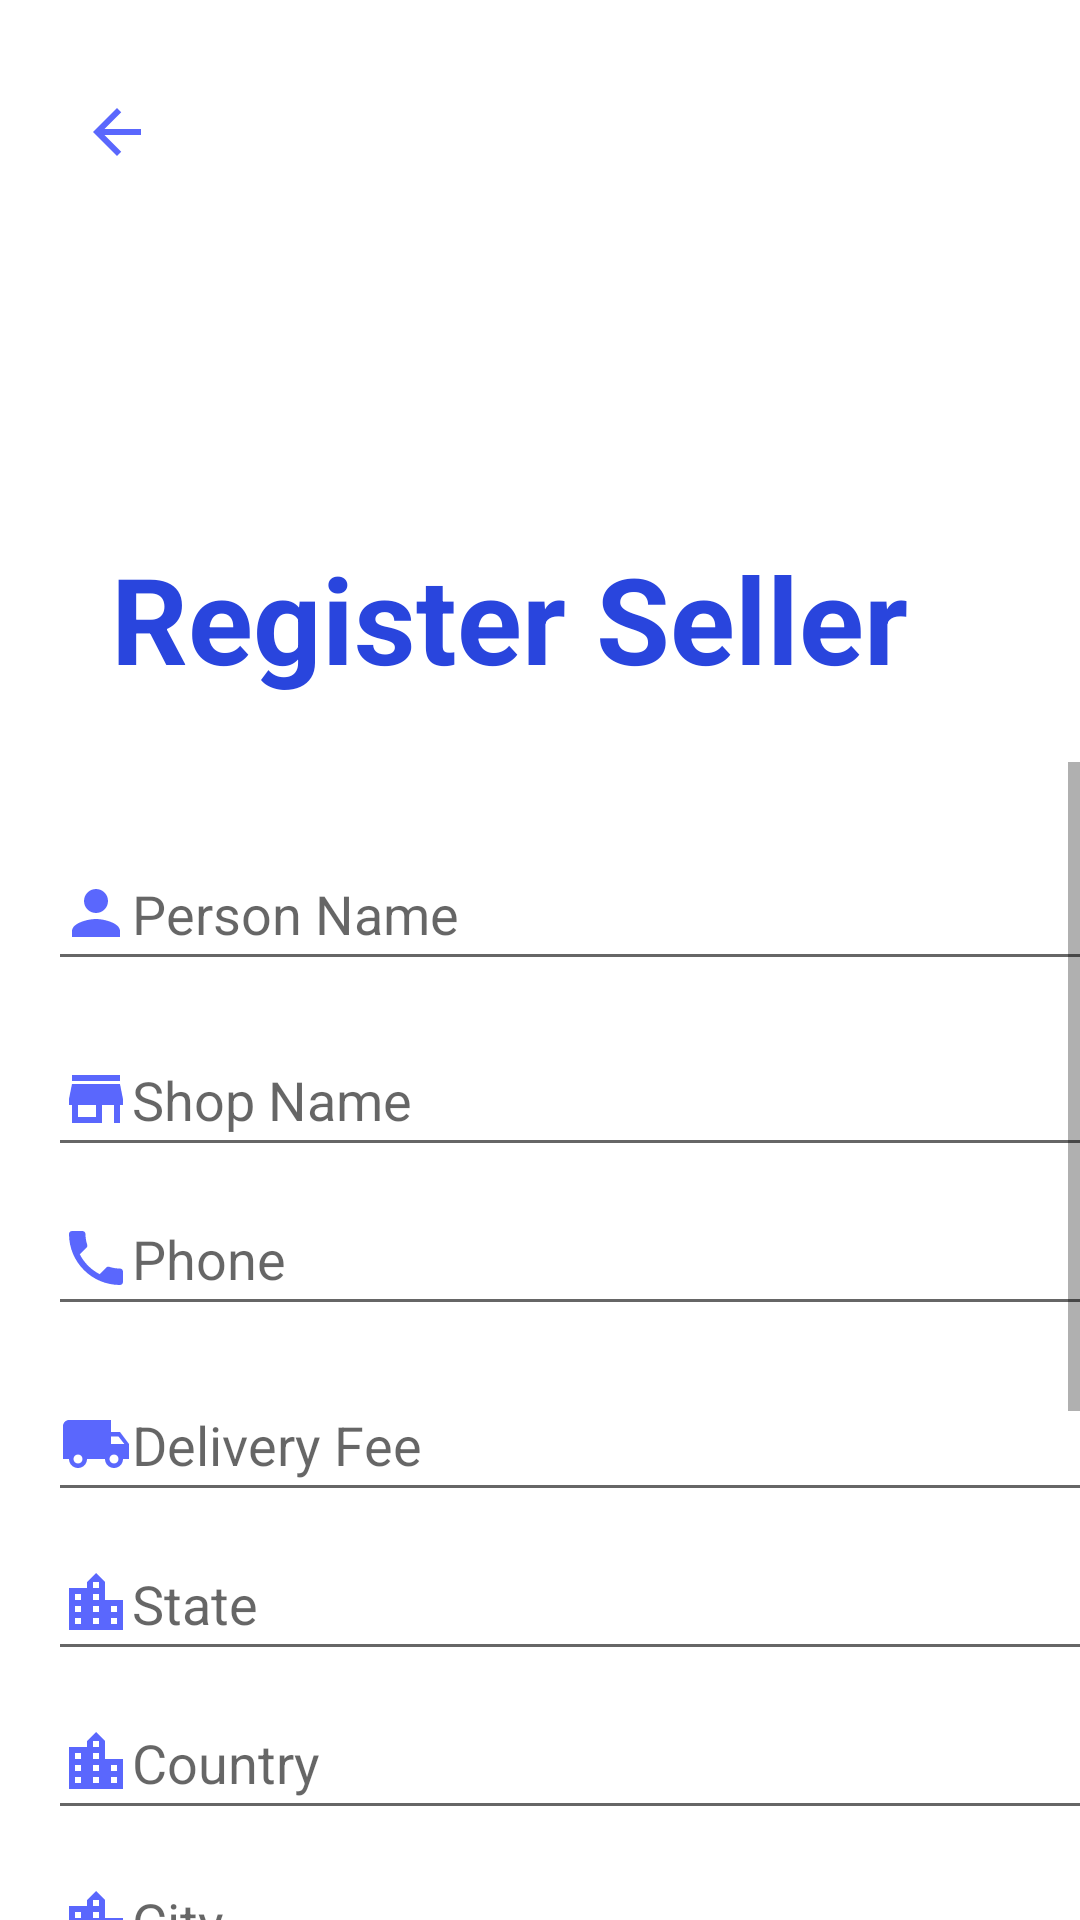

Here is an Android app screen rendered from its layout file. Give the layout XML and the strings, colors and styles it references.
<!-- AndroidManifest.xml: application theme Theme.Store.NoActionBar -->
<!-- res/layout/activity_register_seller.xml -->
<?xml version="1.0" encoding="utf-8"?>
<RelativeLayout xmlns:android="http://schemas.android.com/apk/res/android"
    xmlns:app="http://schemas.android.com/apk/res-auto"
    xmlns:tools="http://schemas.android.com/tools"
    android:layout_width="match_parent"
    android:layout_height="match_parent"
    tools:context="com.grocery.store.activities.RegisterUserActivity">

    <RelativeLayout
        android:layout_width="match_parent"
        android:layout_height="wrap_content">

        <ImageView
            android:id="@+id/imageView"
            android:layout_width="match_parent"
            android:layout_height="254dp"
            android:layout_alignParentStart="true"
            android:layout_alignParentTop="true"
            android:layout_alignParentEnd="true"
            app:layout_constraintEnd_toEndOf="parent"
            app:layout_constraintHorizontal_bias="0.0"
            app:layout_constraintStart_toStartOf="parent"
            app:layout_constraintTop_toTopOf="parent"
            app:srcCompat="@drawable/top_background" />

        <ImageButton
            android:id="@+id/backBt"
            android:layout_width="wrap_content"
            android:layout_height="wrap_content"
            android:layout_alignParentStart="true"
            android:layout_alignParentTop="true"
            android:layout_marginStart="15dp"
            android:layout_marginTop="20dp"
            android:background="@null"
            android:minWidth="48dp"
            android:minHeight="48dp"
            app:srcCompat="@drawable/baseline_arrow_back"
            tools:ignore="SpeakableTextPresentCheck" />

        <TextView
            android:id="@+id/textView"
            android:layout_width="361dp"
            android:layout_height="73dp"
            android:layout_below="@+id/imageView"
            android:layout_alignParentStart="true"
            android:layout_alignParentEnd="true"
            android:layout_marginStart="37dp"
            android:layout_marginTop="-75dp"
            android:layout_marginEnd="11dp"
            android:layout_marginBottom="591dp"
            android:text="Register Seller"
            android:textColor="#2945DD"
            android:textSize="40sp"
            android:textStyle="bold" />

        <ScrollView
            android:layout_width="match_parent"
            android:layout_height="457dp"
            android:layout_below="@+id/imageView"
            android:layout_alignParentStart="true"
            android:layout_alignParentEnd="true"
            android:layout_alignParentBottom="true"
            tools:ignore="SpeakableTextPresentCheck">

            <LinearLayout
                android:layout_width="match_parent"
                android:layout_height="wrap_content"
                android:orientation="vertical">

                <EditText
                    android:id="@+id/nameEt"
                    android:layout_width="377dp"
                    android:layout_height="wrap_content"
                    android:layout_alignParentStart="true"
                    android:layout_alignParentTop="true"
                    android:layout_alignParentEnd="true"
                    android:layout_marginStart="16dp"
                    android:layout_marginTop="25dp"
                    android:layout_marginEnd="20dp"
                    android:drawableStart="@drawable/baseline_person"
                    android:ems="10"
                    android:hint="Person Name"
                    android:inputType="textPersonName"
                    android:minHeight="48dp" />

                <EditText
                    android:id="@+id/shopNameEt"
                    android:layout_width="377dp"
                    android:layout_height="wrap_content"
                    android:layout_alignParentStart="true"
                    android:layout_alignParentTop="true"
                    android:layout_alignParentEnd="true"
                    android:layout_marginStart="16dp"
                    android:layout_marginTop="14dp"
                    android:layout_marginEnd="20dp"
                    android:drawableStart="@drawable/baseline_store_24"
                    android:ems="10"
                    android:hint="Shop Name"
                    android:inputType="textPersonName"
                    android:minHeight="48dp" />


                <EditText
                    android:id="@+id/phoneEt"
                    android:layout_width="377dp"
                    android:layout_height="wrap_content"
                    android:layout_below="@+id/nameEt"
                    android:layout_alignParentStart="true"
                    android:layout_alignParentEnd="true"
                    android:layout_marginStart="16dp"
                    android:layout_marginTop="5dp"
                    android:layout_marginEnd="20dp"
                    android:drawableStart="@drawable/baseline_phone"
                    android:ems="10"
                    android:hint="Phone"
                    android:inputType="phone"
                    android:minHeight="48dp" />

                <EditText
                    android:id="@+id/deliveryFeeEt"
                    android:layout_width="377dp"
                    android:layout_height="wrap_content"
                    android:layout_alignParentStart="true"
                    android:layout_alignParentTop="true"
                    android:layout_alignParentEnd="true"
                    android:layout_marginStart="16dp"
                    android:layout_marginTop="14dp"
                    android:layout_marginEnd="20dp"
                    android:drawableStart="@drawable/baseline_local_shipping"
                    android:ems="10"
                    android:hint="Delivery Fee"
                    android:inputType="textPersonName"
                    android:minHeight="48dp" />

                <EditText
                    android:id="@+id/stateEt"
                    android:layout_width="377dp"
                    android:layout_height="wrap_content"
                    android:layout_below="@+id/phoneEt"
                    android:layout_marginStart="16dp"
                    android:layout_marginTop="5dp"
                    android:drawableStart="@drawable/baseline_location_city_24"
                    android:ems="10"
                    android:hint="State"
                    android:inputType="textPersonName"
                    android:minHeight="48dp" />


                <EditText
                    android:id="@+id/countryEt"
                    android:layout_width="377dp"
                    android:layout_height="wrap_content"
                    android:layout_below="@+id/phoneEt"
                    android:layout_marginStart="16dp"
                    android:layout_marginTop="5dp"
                    android:layout_toEndOf="@+id/stateEt"
                    android:drawableStart="@drawable/baseline_location_city_24"
                    android:ems="10"
                    android:hint="Country"
                    android:inputType="textPersonName"
                    android:minHeight="48dp" />

                <EditText
                    android:id="@+id/cityEt"
                    android:layout_width="377dp"
                    android:layout_height="wrap_content"
                    android:layout_below="@+id/phoneEt"
                    android:layout_alignParentEnd="true"
                    android:layout_marginStart="16dp"
                    android:layout_marginTop="5dp"
                    android:layout_marginEnd="20dp"
                    android:layout_toEndOf="@+id/countryEt"
                    android:drawableStart="@drawable/baseline_location_city_24"
                    android:ems="10"
                    android:hint="City"
                    android:inputType="textPersonName"
                    android:minHeight="48dp" />

                <EditText
                    android:id="@+id/addressEt"
                    android:layout_width="377dp"
                    android:layout_height="wrap_content"
                    android:layout_below="@+id/stateEt"
                    android:layout_alignParentStart="true"
                    android:layout_alignParentEnd="true"
                    android:layout_marginStart="16dp"
                    android:layout_marginTop="5dp"
                    android:layout_marginEnd="20dp"
                    android:drawableStart="@drawable/baseline_location_city_24"
                    android:ems="10"
                    android:hint="Complete Address"
                    android:inputType="textEmailAddress"
                    android:minHeight="48dp" />

                <EditText
                    android:id="@+id/emailEt"
                    android:layout_width="377dp"
                    android:layout_height="wrap_content"
                    android:layout_below="@+id/addressEt"
                    android:layout_alignParentStart="true"
                    android:layout_alignParentEnd="true"
                    android:layout_marginStart="16dp"
                    android:layout_marginTop="5dp"
                    android:layout_marginEnd="20dp"
                    android:drawableStart="@drawable/baseline_email"
                    android:ems="10"
                    android:hint="email"
                    android:inputType="textPersonName"
                    android:minHeight="48dp" />

                <EditText
                    android:id="@+id/passwordEt"
                    android:layout_width="377dp"
                    android:layout_height="wrap_content"
                    android:layout_below="@+id/emailEt"
                    android:layout_alignParentStart="true"
                    android:layout_alignParentEnd="true"
                    android:layout_marginStart="16dp"
                    android:layout_marginTop="5dp"
                    android:layout_marginEnd="20dp"
                    android:drawableStart="@drawable/baseline_lock"
                    android:ems="10"
                    android:hint="Password"
                    android:inputType="textPassword"
                    android:minHeight="48dp" />

                <EditText
                    android:id="@+id/confirmPassEt"
                    android:layout_width="377dp"
                    android:layout_height="wrap_content"
                    android:layout_below="@+id/passwordEt"
                    android:layout_alignParentStart="true"
                    android:layout_alignParentEnd="true"
                    android:layout_marginStart="16dp"
                    android:layout_marginTop="5dp"
                    android:layout_marginEnd="20dp"
                    android:drawableStart="@drawable/baseline_lock"
                    android:ems="10"
                    android:hint="Confirm Password"
                    android:inputType="textPersonName"
                    android:minHeight="48dp" />

                <Button
                    android:id="@+id/registerBt"
                    android:layout_width="118dp"
                    android:layout_height="wrap_content"
                    android:layout_below="@+id/confirmPassEt"
                    android:layout_alignParentStart="true"
                    android:layout_alignParentEnd="true"
                    android:layout_marginStart="144dp"
                    android:layout_marginTop="20dp"
                    android:layout_marginEnd="146dp"
                    android:backgroundTint="#6672FF"
                    android:text="Register" />


            </LinearLayout>
        </ScrollView>

    </RelativeLayout>

</RelativeLayout>
<!-- resources referenced by this layout -->
<resources>
  <!-- drawable baseline_arrow_back (drawable) -->
  <vector android:autoMirrored="true" android:height="24dp"
      android:tint="#5A67FD" android:viewportHeight="24"
      android:viewportWidth="24" android:width="24dp" xmlns:android="http://schemas.android.com/apk/res/android">
      <path android:fillColor="@android:color/white" android:pathData="M20,11H7.83l5.59,-5.59L12,4l-8,8 8,8 1.41,-1.41L7.83,13H20v-2z"/>
  </vector>
  <!-- drawable baseline_email (drawable) -->
  <vector android:alpha="0.9" android:height="24dp" android:tint="#5A67FD"
      android:viewportHeight="24" android:viewportWidth="24"
      android:width="24dp" xmlns:android="http://schemas.android.com/apk/res/android">
      <path android:fillColor="@android:color/white" android:pathData="M20,4L4,4c-1.1,0 -1.99,0.9 -1.99,2L2,18c0,1.1 0.9,2 2,2h16c1.1,0 2,-0.9 2,-2L22,6c0,-1.1 -0.9,-2 -2,-2zM20,8l-8,5 -8,-5L4,6l8,5 8,-5v2z"/>
  </vector>
  <!-- drawable baseline_location_city_24 (drawable) -->
  <vector android:height="24dp" android:tint="#5A67FD"
      android:viewportHeight="24" android:viewportWidth="24"
      android:width="24dp" xmlns:android="http://schemas.android.com/apk/res/android">
      <path android:fillColor="@android:color/white" android:pathData="M15,11L15,5l-3,-3 -3,3v2L3,7v14h18L21,11h-6zM7,19L5,19v-2h2v2zM7,15L5,15v-2h2v2zM7,11L5,11L5,9h2v2zM13,19h-2v-2h2v2zM13,15h-2v-2h2v2zM13,11h-2L11,9h2v2zM13,7h-2L11,5h2v2zM19,19h-2v-2h2v2zM19,15h-2v-2h2v2z"/>
  </vector>
  <!-- drawable baseline_lock (drawable) -->
  <vector android:alpha="0.9" android:height="24dp" android:tint="#5A67FD"
      android:viewportHeight="24" android:viewportWidth="24"
      android:width="24dp" xmlns:android="http://schemas.android.com/apk/res/android">
      <path android:fillColor="@android:color/white" android:pathData="M18,8h-1L17,6c0,-2.76 -2.24,-5 -5,-5S7,3.24 7,6v2L6,8c-1.1,0 -2,0.9 -2,2v10c0,1.1 0.9,2 2,2h12c1.1,0 2,-0.9 2,-2L20,10c0,-1.1 -0.9,-2 -2,-2zM12,17c-1.1,0 -2,-0.9 -2,-2s0.9,-2 2,-2 2,0.9 2,2 -0.9,2 -2,2zM15.1,8L8.9,8L8.9,6c0,-1.71 1.39,-3.1 3.1,-3.1 1.71,0 3.1,1.39 3.1,3.1v2z"/>
  </vector>
  <!-- drawable baseline_person (drawable) -->
  <vector android:height="24dp" android:tint="#5A67FD"
      android:viewportHeight="24" android:viewportWidth="24"
      android:width="24dp" xmlns:android="http://schemas.android.com/apk/res/android">
      <path android:fillColor="@android:color/white" android:pathData="M12,12c2.21,0 4,-1.79 4,-4s-1.79,-4 -4,-4 -4,1.79 -4,4 1.79,4 4,4zM12,14c-2.67,0 -8,1.34 -8,4v2h16v-2c0,-2.66 -5.33,-4 -8,-4z"/>
  </vector>
  <!-- drawable baseline_phone (drawable) -->
  <vector android:height="24dp" android:tint="#5A67FD"
      android:viewportHeight="24" android:viewportWidth="24"
      android:width="24dp" xmlns:android="http://schemas.android.com/apk/res/android">
      <path android:fillColor="@android:color/white" android:pathData="M6.62,10.79c1.44,2.83 3.76,5.14 6.59,6.59l2.2,-2.2c0.27,-0.27 0.67,-0.36 1.02,-0.24 1.12,0.37 2.33,0.57 3.57,0.57 0.55,0 1,0.45 1,1V20c0,0.55 -0.45,1 -1,1 -9.39,0 -17,-7.61 -17,-17 0,-0.55 0.45,-1 1,-1h3.5c0.55,0 1,0.45 1,1 0,1.25 0.2,2.45 0.57,3.57 0.11,0.35 0.03,0.74 -0.25,1.02l-2.2,2.2z"/>
  </vector>
  <!-- drawable baseline_store_24 (drawable) -->
  <vector android:height="24dp" android:tint="#5A67FD"
      android:viewportHeight="24" android:viewportWidth="24"
      android:width="24dp" xmlns:android="http://schemas.android.com/apk/res/android">
      <path android:fillColor="@android:color/white" android:pathData="M20,4L4,4v2h16L20,4zM21,14v-2l-1,-5L4,7l-1,5v2h1v6h10v-6h4v6h2v-6h1zM12,18L6,18v-4h6v4z"/>
  </vector>
  <style name="Theme.Store.NoActionBar">
          <item name="windowActionBar">false</item>
          <item name="windowNoTitle">true</item>
      </style>
</resources>
